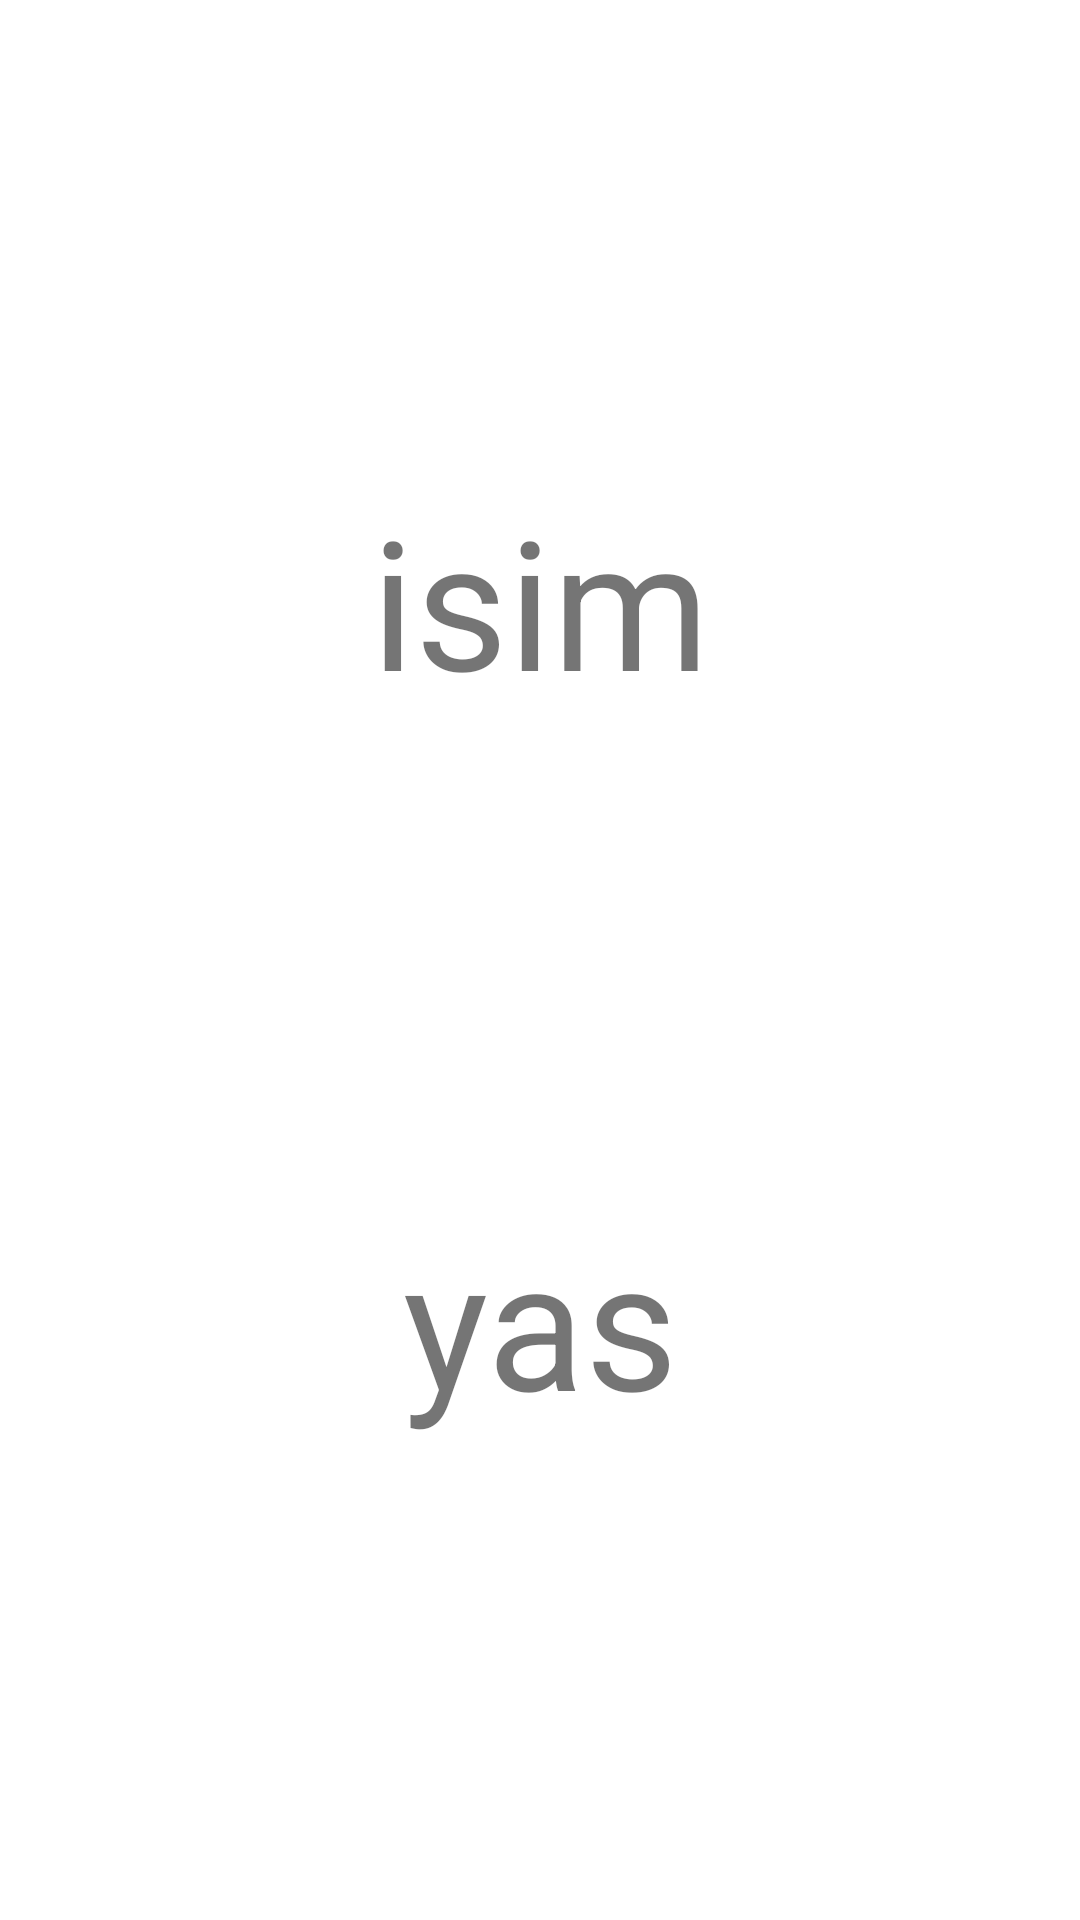

Write the Android layout XML for this screen, with the resource values it uses.
<!-- AndroidManifest.xml: application theme Theme.DSC_veriTasima -->
<!-- res/layout/activity_kullanici_bilgi.xml -->
<?xml version="1.0" encoding="utf-8"?>
<androidx.constraintlayout.widget.ConstraintLayout xmlns:android="http://schemas.android.com/apk/res/android"
    xmlns:app="http://schemas.android.com/apk/res-auto"
    xmlns:tools="http://schemas.android.com/tools"
    android:layout_width="match_parent"
    android:layout_height="match_parent"
    tools:context=".kullaniciBilgiActivity">

    <TextView
        android:id="@+id/isimText"
        android:layout_width="wrap_content"
        android:layout_height="wrap_content"
        android:text="isim"
        android:textSize="60sp"
        app:layout_constraintBottom_toTopOf="@+id/yasText"
        app:layout_constraintEnd_toEndOf="parent"
        app:layout_constraintHorizontal_bias="0.5"
        app:layout_constraintStart_toStartOf="parent"
        app:layout_constraintTop_toTopOf="parent" />

    <TextView
        android:id="@+id/yasText"
        android:layout_width="wrap_content"
        android:layout_height="wrap_content"
        android:text="yas"
        android:textSize="60sp"
        app:layout_constraintBottom_toBottomOf="parent"
        app:layout_constraintEnd_toEndOf="parent"
        app:layout_constraintHorizontal_bias="0.5"
        app:layout_constraintStart_toStartOf="parent"
        app:layout_constraintTop_toBottomOf="@+id/isimText" />
</androidx.constraintlayout.widget.ConstraintLayout>
<!-- resources referenced by this layout -->
<resources>
  <style name="Theme.DSC_veriTasima" parent="Theme.MaterialComponents.DayNight.DarkActionBar">
          
          <item name="colorPrimary">@color/purple_500</item>
          <item name="colorPrimaryVariant">@color/purple_700</item>
          <item name="colorOnPrimary">@color/white</item>
          
          <item name="colorSecondary">@color/teal_200</item>
          <item name="colorSecondaryVariant">@color/teal_700</item>
          <item name="colorOnSecondary">@color/black</item>
          
          <item name="android:statusBarColor" tools:targetApi="l">?attr/colorPrimaryVariant</item>
          
      </style>
  <!-- not gathered from this repository: default colours our renderer supplied (Android Studio template values) -->
  <color name="purple_500">#FF6200EE</color>
  <color name="purple_700">#FF3700B3</color>
  <color name="teal_200">#FF03DAC5</color>
  <color name="teal_700">#FF018786</color>
  <color name="black">#FF000000</color>
  <color name="white">#FFFFFFFF</color>
</resources>
